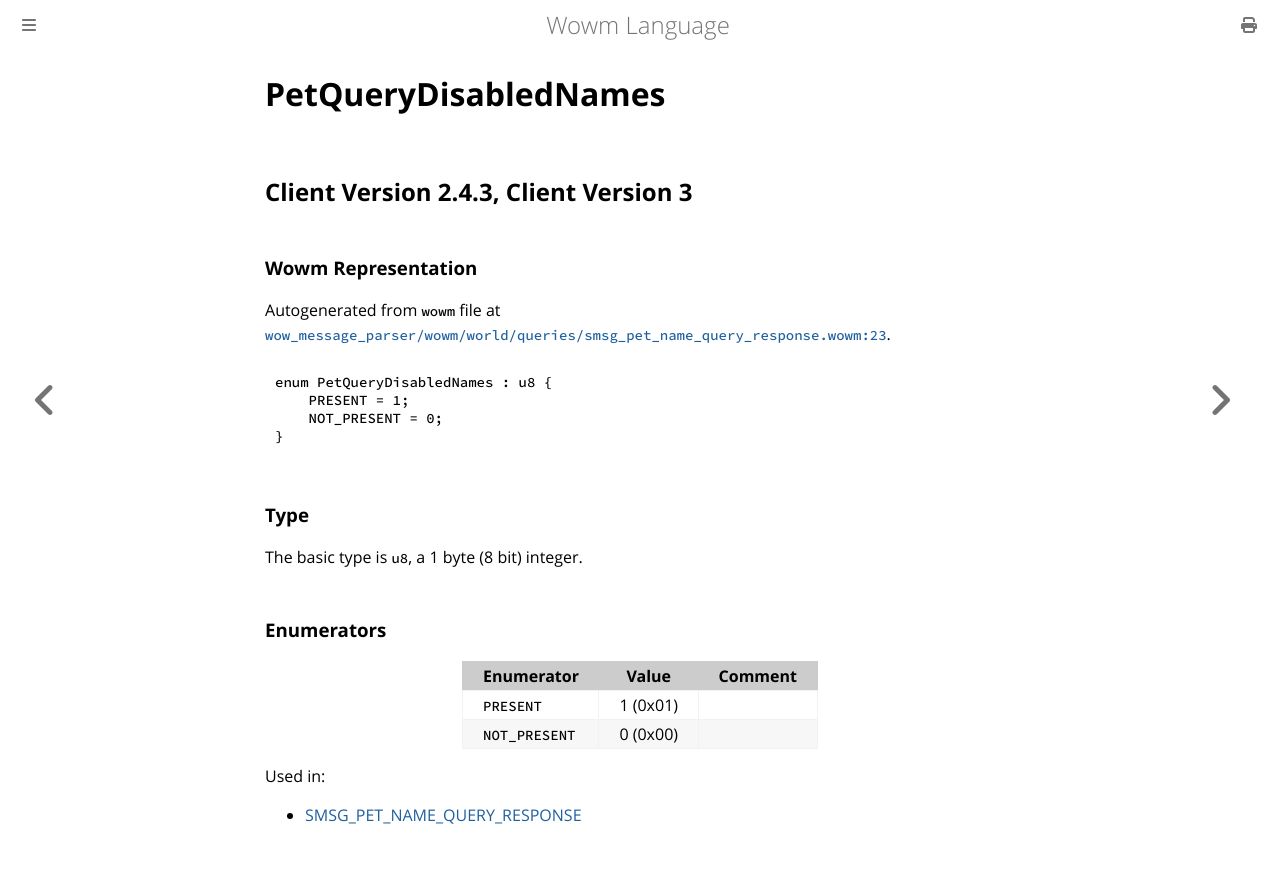

repository: gtker/wow_messages · page: docs/petquerydisablednames.html · generator: mdbook

# PetQueryDisabledNames

## Client Version 2.4.3, Client Version 3

### Wowm Representation

Autogenerated from `wowm` file at [`wow_message_parser/wowm/world/queries/smsg_pet_name_query_response.wowm:23`](https://github.com/gtker/wow_messages/tree/main/wow_message_parser/wowm/world/queries/smsg_pet_name_query_response.wowm#L23).

```rust,ignore
enum PetQueryDisabledNames : u8 {
    PRESENT = 1;
    NOT_PRESENT = 0;
}
```
### Type
The basic type is `u8`, a 1 byte (8 bit) integer.
### Enumerators
| Enumerator | Value  | Comment |
| --------- | -------- | ------- |
| `PRESENT` | 1 (0x01) |  |
| `NOT_PRESENT` | 0 (0x00) |  |

Used in:
* [SMSG_PET_NAME_QUERY_RESPONSE](smsg_pet_name_query_response.md)
